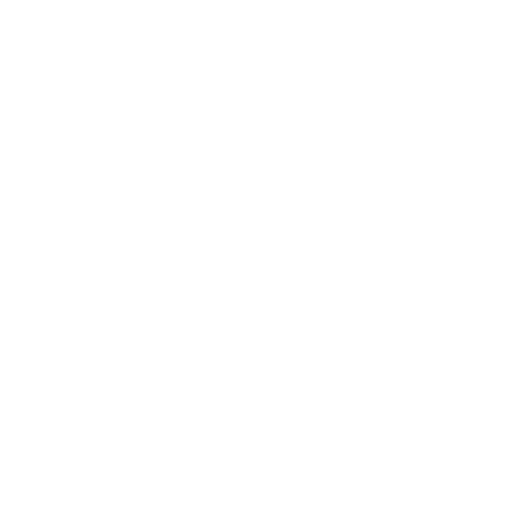
t = 0.00 s
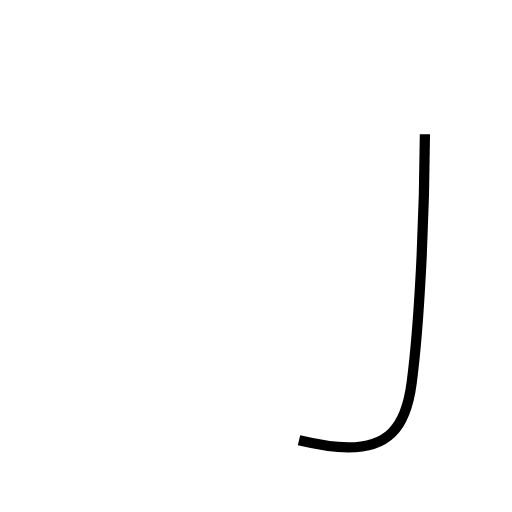
t = 1.17 s
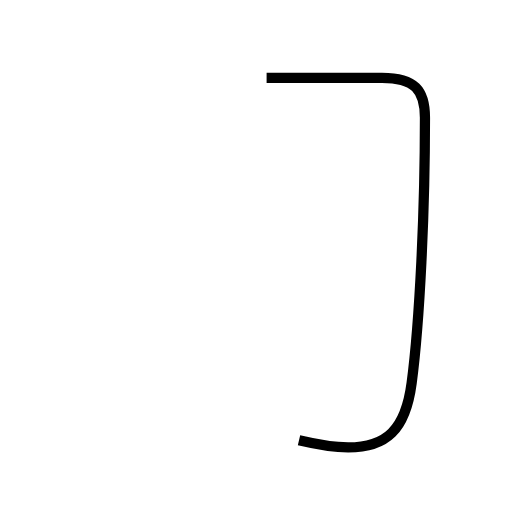
t = 1.76 s
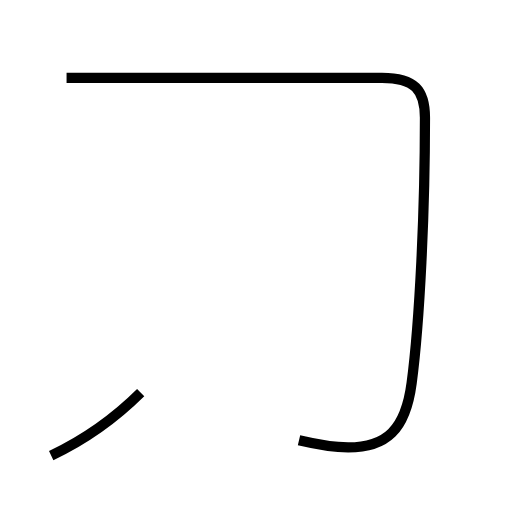
t = 2.67 s
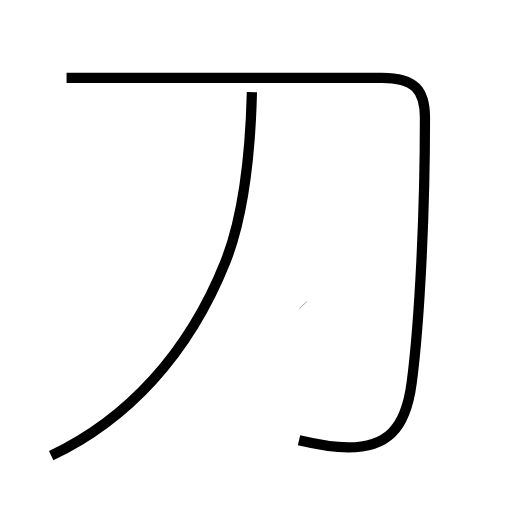
t = 3.64 s
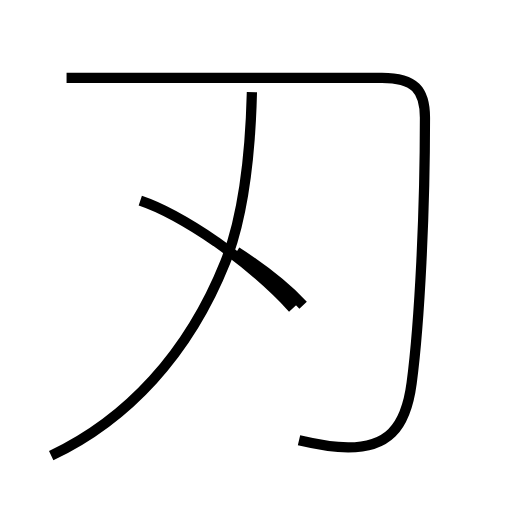
t = 4.44 s

The animated SVG that drew these frames (rendered in a browser with its animation timeline set to each time). Animation: 4 SMIL elements (animate=4); one cycle of 4.44 s.

<?xml version='1.0' encoding='utf-8'?>
<svg viewBox="0.0 -6.0 50.0 50.0" version="1.1" xmlns="http://www.w3.org/2000/svg"><rect x="-1000" y="-1000" width="2000" height="2000" stroke="white" fill="white" /><g style="fill:none;stroke:#000000;stroke-width:1"><path d="M 29.2 -1.0 C 30.9 -0.6 32.6 -0.3 34.0 -0.3 C 37.7 -0.3 39.6 -2.0 40.2 -6.6 C 41.0 -12.7 41.5 -23.4 41.5 -32.5 C 41.5 -35.2 40.5 -36.4 37.3 -36.4 L 6.5 -36.4 " transform="translate(0.0 38.0)" stroke-dasharray="78.2610079725246" stroke-dashoffset="78.2610079725246"><animate attributeName="stroke-dashoffset" from="78.2610079725246" to="0" dur="2.347830239175738s" begin="0s; anim_end.end" fill="freeze" id="anim0" /></path><path d="M 5.0 0.5 C 12.4 -3.0 18.4 -9.4 22.0 -18.4 C 23.4 -21.9 24.4 -26.9 24.6 -35.0 " transform="translate(0.0 38.0)" stroke-dasharray="42.92352648700188" stroke-dashoffset="42.92352648700188"><animate attributeName="stroke-dashoffset" from="42.92352648700188" to="0" dur="1.2877057946100563s" begin="anim0.end" fill="freeze" id="anim1" /></path><path d="M 29.6 -14.2 C 27.9 -16.0 25.6 -17.8 23.1 -19.4 " transform="translate(0.0 38.0)" stroke-dasharray="8.343802368598373" stroke-dashoffset="8.343802368598373"><animate attributeName="stroke-dashoffset" from="8.343802368598373" to="0" dur="0.25031407105795117s" begin="anim1.end" fill="freeze" id="anim2" /></path><path d="M 13.7 -24.4 C 16.1 -23.6 18.6 -22.1 21.1 -20.4 C 23.9 -18.4 26.6 -16.1 28.6 -13.9" transform="translate(0.0 38.0)" stroke-dasharray="18.379905665073498" stroke-dashoffset="18.379905665073498"><animate attributeName="stroke-dashoffset" from="18.379905665073498" to="0" dur="0.5513971699522049s" begin="anim2.end" fill="freeze" id="anim_end" /></path></g></svg>
